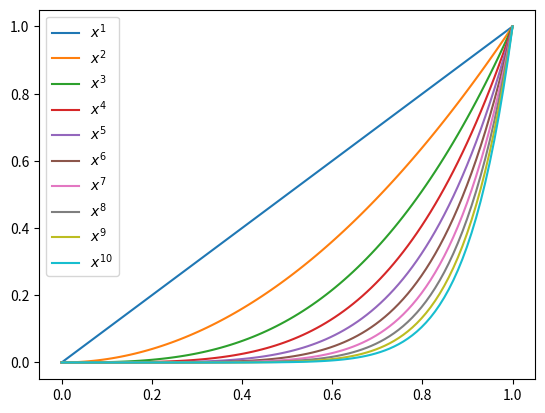

Here is the Python script that generated this plot:
import numpy as np
import matplotlib.pyplot as plt

x = np.linspace(0, 1, 100)

for n in range(1, 11):
    plt.plot(x, x**n, label='$x^{{{}}}$'.format(n))

plt.legend(loc='upper left')
plt.savefig('xn.pdf')
